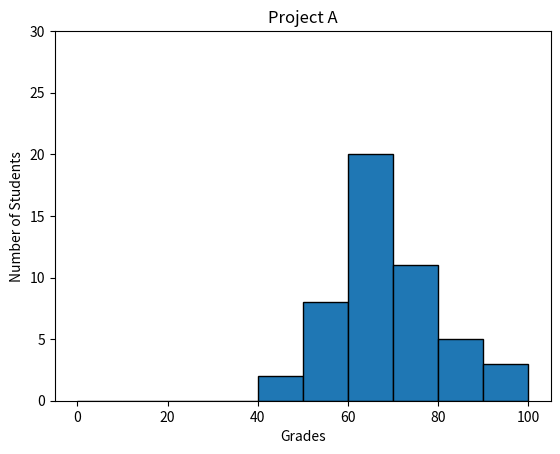

Recreate this plot in Python.
#!/usr/bin/env python3
import numpy as np
import matplotlib.pyplot as plt

np.random.seed(5)
student_grades = np.random.normal(68, 15, 50)

plt.hist(student_grades, bins=10, range=(0,100), edgecolor='black') #10 is default
plt.ylim(0, 30)
plt.ylabel('Number of Students')
plt.xlabel('Grades')
plt.title('Project A')
plt.show()